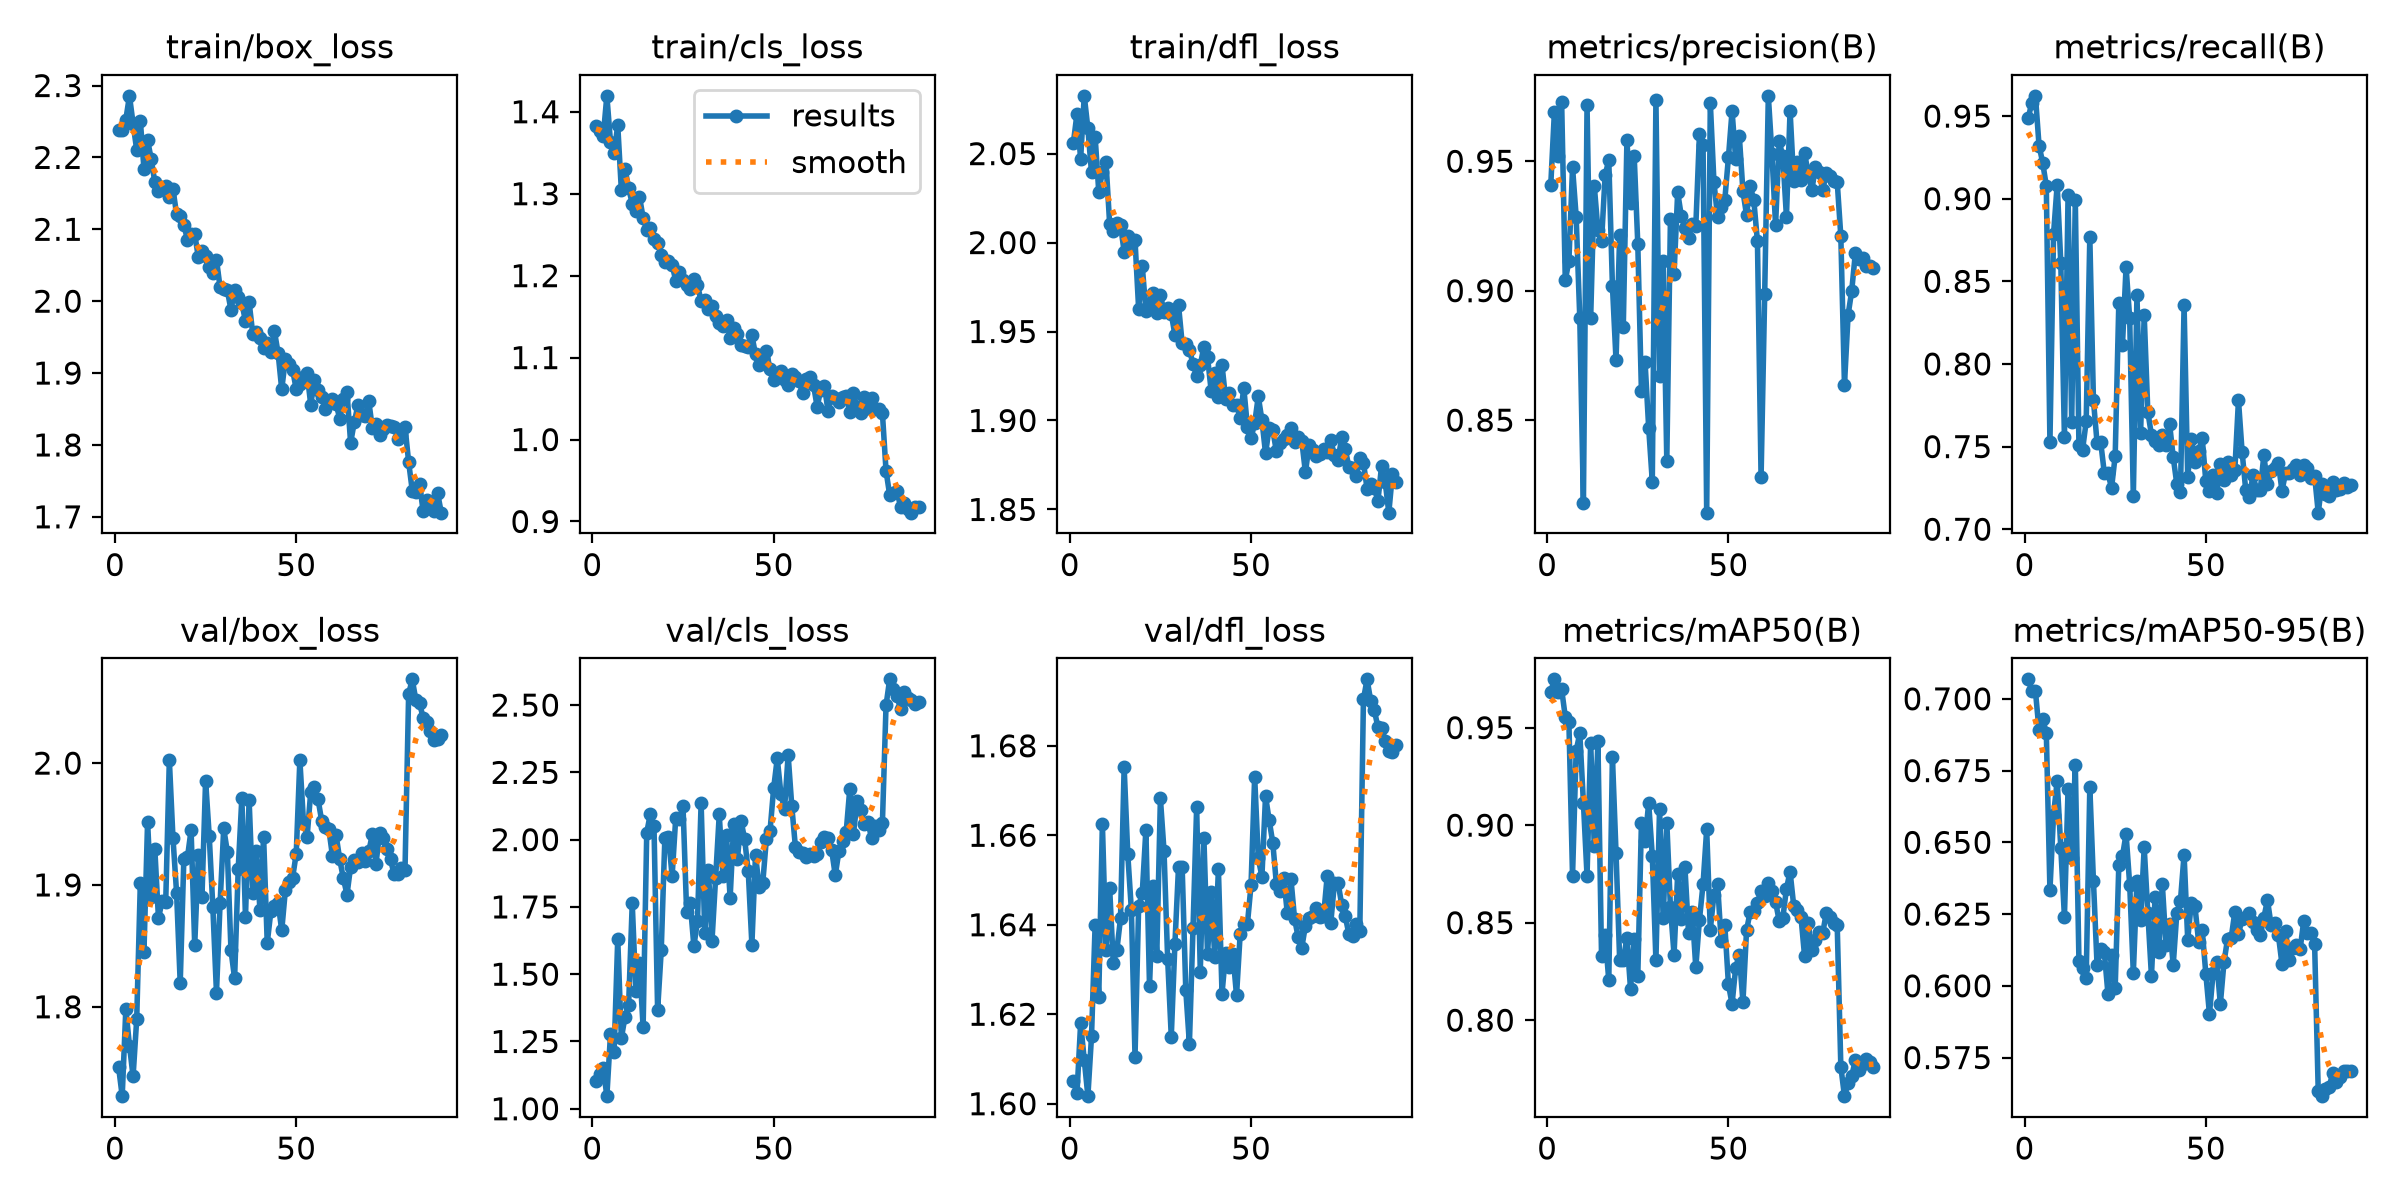

Values plotted in this chart, from the file beside it:
epoch, time, train/box_loss, train/cls_loss, train/dfl_loss, metrics/precision(B), metrics/recall(B), metrics/mAP50(B), metrics/mAP50-95(B), val/box_loss, val/cls_loss, val/dfl_loss, lr/pg0, lr/pg1, lr/pg2
1, 53.51, 2.239, 1.382, 2.056, 0.9409, 0.9486, 0.9685, 0.7068, 1.751, 1.102, 1.605, 0.0003323, 0.0003323, 0.0671
2, 93.14, 2.238, 1.377, 2.072, 0.9691, 0.9582, 0.9748, 0.7028, 1.727, 1.13, 1.602, 0.0006654, 0.0006654, 0.0341
3, 132.5, 2.253, 1.37, 2.047, 0.9519, 0.9623, 0.968, 0.7027, 1.798, 1.152, 1.618, 0.0009978, 0.0009978, 0.001102
4, 171.6, 2.286, 1.419, 2.082, 0.9727, 0.9321, 0.9696, 0.689, 1.768, 1.047, 1.61, 0.0009973, 0.0009973, 0.0009973
5, 210.6, 2.247, 1.363, 2.064, 0.904, 0.9219, 0.9555, 0.6929, 1.743, 1.276, 1.602, 0.0009952, 0.0009952, 0.0009952
6, 249.8, 2.21, 1.35, 2.039, 0.9115, 0.9077, 0.9527, 0.6883, 1.79, 1.211, 1.615, 0.0009925, 0.0009925, 0.0009925
7, 288.9, 2.251, 1.384, 2.059, 0.9476, 0.7526, 0.8739, 0.6333, 1.901, 1.631, 1.64, 0.0009892, 0.0009892, 0.0009892
8, 328, 2.184, 1.304, 2.029, 0.9286, 0.8787, 0.9382, 0.6596, 1.845, 1.262, 1.624, 0.0009853, 0.0009853, 0.0009853
9, 367.3, 2.224, 1.331, 2.04, 0.8895, 0.9084, 0.9471, 0.6715, 1.952, 1.341, 1.663, 0.0009808, 0.0009808, 0.0009808
10, 406.4, 2.198, 1.307, 2.045, 0.8179, 0.8611, 0.9115, 0.6479, 1.89, 1.385, 1.634, 0.0009758, 0.0009758, 0.0009758
11, 445.6, 2.165, 1.288, 2.011, 0.9716, 0.7555, 0.874, 0.6241, 1.929, 1.763, 1.648, 0.0009701, 0.0009701, 0.0009701
12, 485, 2.154, 1.279, 2.006, 0.8893, 0.9023, 0.9422, 0.6687, 1.873, 1.437, 1.632, 0.000964, 0.000964, 0.000964
13, 524, 2.157, 1.296, 2.011, 0.9405, 0.7649, 0.8894, 0.6447, 1.886, 1.543, 1.634, 0.0009572, 0.0009572, 0.0009572
14, 563, 2.161, 1.27, 2.01, 0.9235, 0.899, 0.9429, 0.677, 1.886, 1.302, 1.641, 0.0009499, 0.0009499, 0.0009499
15, 602.2, 2.145, 1.256, 1.995, 0.9191, 0.7507, 0.8328, 0.6087, 2.003, 2.026, 1.675, 0.0009421, 0.0009421, 0.0009421
16, 641.5, 2.156, 1.258, 2.004, 0.9448, 0.7482, 0.8435, 0.6063, 1.939, 2.096, 1.656, 0.0009337, 0.0009337, 0.0009337
17, 680.6, 2.121, 1.244, 1.999, 0.9503, 0.7652, 0.8204, 0.6027, 1.893, 2.051, 1.643, 0.0009248, 0.0009248, 0.0009248
18, 719.6, 2.118, 1.239, 2.001, 0.902, 0.8768, 0.9351, 0.6693, 1.819, 1.366, 1.611, 0.0009154, 0.0009154, 0.0009154
19, 758.8, 2.106, 1.225, 1.963, 0.8731, 0.778, 0.8856, 0.6365, 1.921, 1.589, 1.644, 0.0009055, 0.0009055, 0.0009055
20, 797.8, 2.085, 1.216, 1.987, 0.9214, 0.7523, 0.8308, 0.6072, 1.923, 2.007, 1.647, 0.0008951, 0.0008951, 0.0008951
21, 836.9, 2.093, 1.217, 1.962, 0.8862, 0.7527, 0.831, 0.6128, 1.945, 2.01, 1.661, 0.0008842, 0.0008842, 0.0008842
22, 876, 2.093, 1.213, 1.966, 0.958, 0.734, 0.8421, 0.6117, 1.85, 1.864, 1.626, 0.0008729, 0.0008729, 0.0008729
23, 915.2, 2.061, 1.194, 1.972, 0.9339, 0.7338, 0.8159, 0.5973, 1.924, 2.081, 1.649, 0.0008611, 0.0008611, 0.0008611
24, 954.5, 2.07, 1.205, 1.961, 0.9522, 0.7251, 0.8418, 0.6108, 1.89, 2.076, 1.633, 0.0008489, 0.0008489, 0.0008489
25, 993.5, 2.062, 1.195, 1.971, 0.9181, 0.7444, 0.8226, 0.5994, 1.986, 2.125, 1.668, 0.0008362, 0.0008362, 0.0008362
26, 1033, 2.048, 1.189, 1.961, 0.8611, 0.8371, 0.9012, 0.6421, 1.94, 1.732, 1.657, 0.0008232, 0.0008232, 0.0008232
27, 1072, 2.039, 1.184, 1.963, 0.8726, 0.8112, 0.8918, 0.6452, 1.882, 1.764, 1.632, 0.0008098, 0.0008098, 0.0008098
28, 1111, 2.058, 1.196, 1.96, 0.8471, 0.8588, 0.9114, 0.6529, 1.812, 1.604, 1.615, 0.000796, 0.000796, 0.000796
29, 1150, 2.019, 1.188, 1.948, 0.8263, 0.8275, 0.8843, 0.6352, 1.885, 1.699, 1.636, 0.0007818, 0.0007818, 0.0007818
30, 1190, 2.016, 1.17, 1.965, 0.9737, 0.7199, 0.8306, 0.6044, 1.946, 2.137, 1.653, 0.0007673, 0.0007673, 0.0007673
31, 1229, 2.015, 1.171, 1.943, 0.8672, 0.8418, 0.9085, 0.6366, 1.927, 1.652, 1.653, 0.0007525, 0.0007525, 0.0007525
32, 1268, 1.988, 1.159, 1.943, 0.9115, 0.7582, 0.8522, 0.6231, 1.846, 1.886, 1.625, 0.0007374, 0.0007374, 0.0007374
33, 1307, 2.016, 1.163, 1.94, 0.8343, 0.8295, 0.9013, 0.6482, 1.823, 1.624, 1.613, 0.000722, 0.000722, 0.000722
34, 1346, 2.005, 1.15, 1.932, 0.9275, 0.7711, 0.858, 0.6254, 1.913, 1.858, 1.639, 0.0007063, 0.0007063, 0.0007063
35, 1385, 1.997, 1.142, 1.925, 0.9065, 0.757, 0.8336, 0.6034, 1.972, 2.094, 1.666, 0.0006904, 0.0006904, 0.0006904
36, 1424, 1.972, 1.138, 1.931, 0.938, 0.7536, 0.875, 0.6311, 1.873, 1.864, 1.63, 0.0006743, 0.0006743, 0.0006743
37, 1463, 1.999, 1.146, 1.942, 0.9289, 0.7507, 0.8517, 0.6119, 1.97, 2.015, 1.659, 0.000658, 0.000658, 0.000658
38, 1502, 1.955, 1.124, 1.936, 0.9243, 0.7567, 0.8784, 0.6354, 1.893, 1.783, 1.633, 0.0006414, 0.0006414, 0.0006414
39, 1541, 1.957, 1.136, 1.917, 0.9205, 0.7509, 0.8448, 0.6143, 1.928, 2.06, 1.647, 0.0006248, 0.0006248, 0.0006248
40, 1580, 1.949, 1.129, 1.927, 0.9257, 0.7637, 0.8557, 0.6216, 1.879, 1.927, 1.633, 0.0006079, 0.0006079, 0.0006079
41, 1619, 1.934, 1.116, 1.913, 0.9249, 0.7437, 0.827, 0.6072, 1.94, 2.071, 1.652, 0.000591, 0.000591, 0.000591
42, 1658, 1.942, 1.114, 1.931, 0.9605, 0.7272, 0.8515, 0.6254, 1.852, 2.002, 1.625, 0.0005739, 0.0005739, 0.0005739
43, 1697, 1.93, 1.113, 1.912, 0.9563, 0.7226, 0.8698, 0.6297, 1.878, 1.882, 1.634, 0.0005567, 0.0005567, 0.0005567
44, 1737, 1.958, 1.127, 1.916, 0.8143, 0.8355, 0.8978, 0.6458, 1.883, 1.61, 1.631, 0.0005395, 0.0005395, 0.0005395
45, 1776, 1.928, 1.104, 1.909, 0.9726, 0.7316, 0.8465, 0.6161, 1.885, 1.943, 1.633, 0.0005223, 0.0005223, 0.0005223
46, 1815, 1.877, 1.091, 1.909, 0.942, 0.7546, 0.8644, 0.6289, 1.863, 1.824, 1.624, 0.000505, 0.000505, 0.000505
47, 1854, 1.92, 1.1, 1.901, 0.9284, 0.7408, 0.8701, 0.6277, 1.896, 1.839, 1.638, 0.0004877, 0.0004877, 0.0004877
48, 1893, 1.913, 1.108, 1.918, 0.9325, 0.7471, 0.8405, 0.6154, 1.902, 2.004, 1.64, 0.0004705, 0.0004705, 0.0004705
49, 1933, 1.905, 1.086, 1.897, 0.9352, 0.7551, 0.8487, 0.6195, 1.906, 2.031, 1.64, 0.0004533, 0.0004533, 0.0004533
50, 1972, 1.877, 1.073, 1.89, 0.9515, 0.7289, 0.8184, 0.6041, 1.926, 2.191, 1.649, 0.0004361, 0.0004361, 0.0004361
51, 2011, 1.885, 1.08, 1.899, 0.9694, 0.7232, 0.8083, 0.5902, 2.002, 2.302, 1.673, 0.000419, 0.000419, 0.000419
52, 2050, 1.894, 1.083, 1.914, 0.9508, 0.7325, 0.8269, 0.6044, 1.951, 2.171, 1.655, 0.0004021, 0.0004021, 0.0004021
53, 2089, 1.899, 1.073, 1.9, 0.9598, 0.7217, 0.8336, 0.6083, 1.939, 2.112, 1.651, 0.0003852, 0.0003852, 0.0003852
54, 2128, 1.856, 1.067, 1.882, 0.9384, 0.7396, 0.8093, 0.5937, 1.976, 2.315, 1.669, 0.0003686, 0.0003686, 0.0003686
55, 2167, 1.89, 1.08, 1.896, 0.9292, 0.7299, 0.8461, 0.6081, 1.98, 2.125, 1.663, 0.000352, 0.000352, 0.000352
56, 2206, 1.877, 1.076, 1.894, 0.9405, 0.7408, 0.8556, 0.6165, 1.971, 1.973, 1.658, 0.0003357, 0.0003357, 0.0003357
57, 2245, 1.867, 1.071, 1.883, 0.9349, 0.7331, 0.8558, 0.6168, 1.953, 1.953, 1.649, 0.0003196, 0.0003196, 0.0003196
58, 2284, 1.851, 1.056, 1.887, 0.9191, 0.736, 0.8602, 0.6258, 1.947, 1.952, 1.647, 0.0003037, 0.0003037, 0.0003037
59, 2323, 1.861, 1.074, 1.89, 0.8279, 0.7781, 0.8665, 0.6181, 1.946, 1.935, 1.651, 0.000288, 0.000288, 0.000288
60, 2362, 1.864, 1.077, 1.892, 0.8989, 0.7469, 0.8638, 0.6233, 1.924, 1.946, 1.643, 0.0002726, 0.0002726, 0.0002726
... 30 more rows
